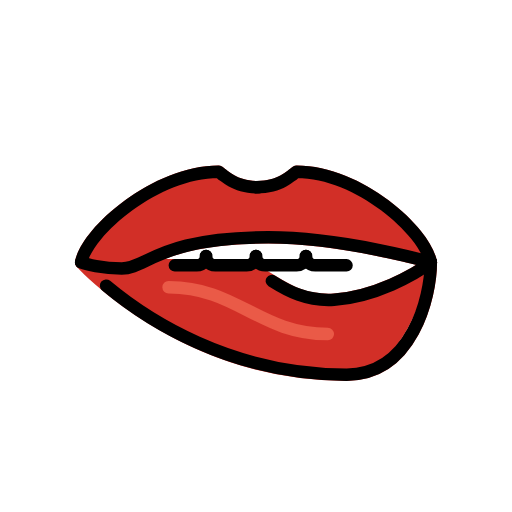
t = 0.00 s
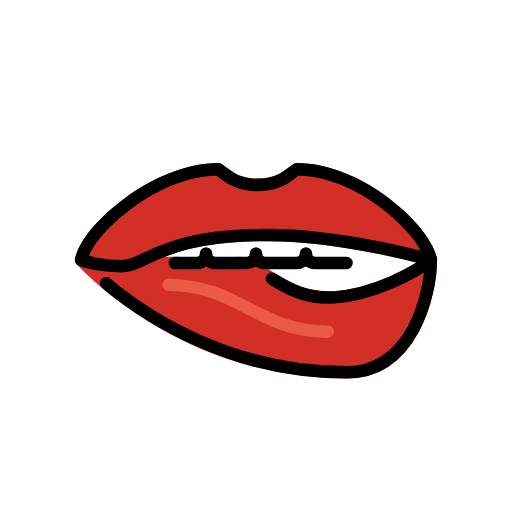
t = 0.48 s
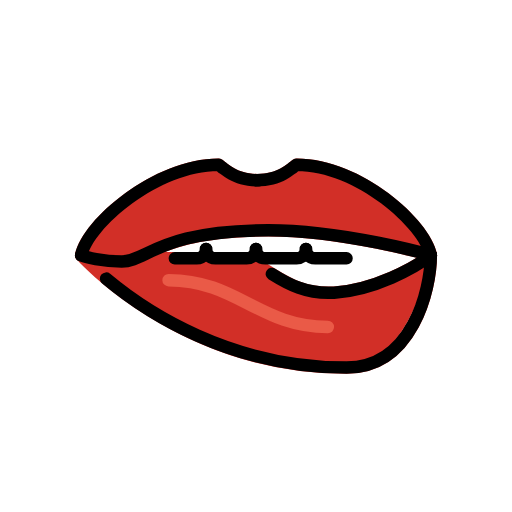
t = 1.43 s
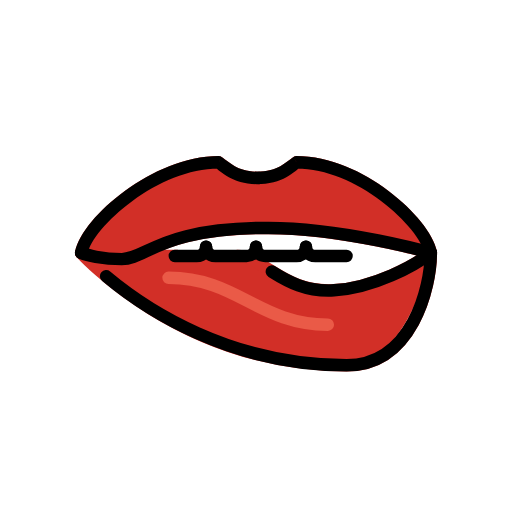
t = 1.90 s
t = 2.38 s: frame unchanged from t = 1.43 s, image omitted
t = 3.33 s: frame unchanged from t = 0.48 s, image omitted

The animated SVG that drew these frames (rendered in a browser with its animation timeline set to each time). Animation: 1 SMIL element (animateTransform=1); one cycle of 3.80 s, repeats indefinitely.

<?xml version='1.0' encoding='utf-8'?>
<svg xmlns="http://www.w3.org/2000/svg" id="emoji" viewBox="-5 -5 82 82" width="200" height="200" role="img">
  <title>OpenMoji: biting lip</title><g><g id="color">
    <rect x="17" y="33" width="45" height="11" fill="#fff" />
    <path fill="#D22F27" d="M23.5 36.5H20L14.5 38L8 37.5C18 47 40 55.5 50.5 55C61 54.5 64 37 64 37C60.1667 39 51.4 43 47 43C42.6 43 36.8333 39.3333 34.5 37.5H23.5V36.5Z" />
    <path fill="#D22F27" fill-rule="evenodd" d="M36.2503 23.9974C34.5557 23.9614 33.4161 23.5619 32.6015 23.1207C32.1671 22.8854 31.8082 22.629 31.4867 22.3806C31.4034 22.3162 31.3137 22.2449 31.2213 22.1715C30.9977 21.9938 30.7583 21.8035 30.555 21.6679C30.3907 21.5584 30.1977 21.5 30.0003 21.5C24.7107 21.5 19.2565 23.9976 15.0371 27.0663C12.9168 28.6083 11.0727 30.3197 9.68517 31.9848C8.32301 33.6194 7.32656 35.2977 7.02353 36.7848C7.00372 36.8743 6.99667 36.9644 7.00143 37.053C7.01739 37.3499 7.16587 37.6297 7.41076 37.8081C7.48228 37.8603 7.56148 37.9035 7.64703 37.9357C8.62077 38.3208 11.2027 39 14.5003 39C15.7217 39 16.7575 38.6124 17.8151 38.1279C18.145 37.9768 18.4747 37.8178 18.8174 37.6524C19.606 37.2719 20.4638 36.858 21.5529 36.431C24.6051 35.234 29.3531 34 38.0003 34C43.9045 34 50.3307 34.9859 55.3041 35.9806C57.7857 36.4769 59.895 36.9732 61.3827 37.3451C62.1264 37.5311 62.7143 37.6858 63.1153 37.7937C63.3158 37.8477 63.4694 37.89 63.5725 37.9186L63.6885 37.951L63.7085 37.9567C63.7889 37.9813 63.8731 37.9959 63.9593 37.9994C64.081 38.0045 64.2006 37.9871 64.3128 37.95C64.5811 37.8615 64.8077 37.6609 64.9222 37.3875C64.9679 37.2791 64.9948 37.1619 64.9997 37.0408C65.0033 36.9531 64.9953 36.8664 64.9766 36.7827C64.6757 35.3078 63.7205 33.6353 62.4046 31.9984C61.0654 30.3325 59.2843 28.6193 57.2253 27.075C53.127 24.0013 47.7945 21.5 42.5003 21.5C42.3028 21.5 42.1098 21.5584 41.9456 21.6679C41.7423 21.8035 41.5029 21.9937 41.2793 22.1714C41.1871 22.2447 41.097 22.3164 41.0138 22.3806C40.6923 22.629 40.3334 22.8854 39.899 23.1207C39.0845 23.5619 37.9448 23.9614 36.2503 23.9974Z" clip-rule="evenodd" />
    <path fill="none" stroke="#EA5A47" stroke-linecap="round" stroke-width="2" d="M22 41C33 41 36.5 48.5 47.5 48.5" />
    <path fill="none" stroke="#D22F27" stroke-linecap="round" stroke-width="2" d="M64 37C64 42.5 61 55 50.5 55C24 55 8 37 8 37" />
    <path fill="none" stroke="#D22F27" stroke-linecap="round" stroke-width="2" d="M33 37.5C37 37.5 40.5 43.5 48.5 43C54.9 42.6 61.5 39 64 37" />
  </g>
  <g id="line">
    <path fill="none" stroke="#000" stroke-linecap="round" stroke-width="2" d="M64 37C64 42.5 61 55 50.5 55C31.7819 55 18.3025 46.0195 12 40.745" />
    <path fill="none" stroke="#000" stroke-linecap="round" stroke-width="2" d="M64 37C61.5 39 54.9 42.6 48.5 43C44.0945 43.2753 41.0537 41.5795 38.5425 40" />
    <path fill="none" stroke="#000" stroke-linecap="round" stroke-width="2" d="M8 37C8.83333 37.3333 11.3 38 14.5 38C18.5 38 20.5 33 38 33C50 33 64 37 64 37" />
    <path fill="#000" d="M7.01942 36.8039C6.91111 37.3454 7.26232 37.8723 7.80388 37.9806C8.34544 38.0889 8.87227 37.7377 8.98058 37.1961L7.01942 36.8039ZM30 22.5L30.5547 21.6679C30.3904 21.5584 30.1974 21.5 30 21.5V22.5ZM36.5 26C37.0523 26 37.5 25.5523 37.5 25C37.5 24.4477 37.0523 24 36.5 24V26ZM8.98058 37.1961C9.18221 36.188 9.93308 34.8111 11.2213 33.2652C12.49 31.7428 14.2085 30.1417 16.2132 28.6837C20.2438 25.7524 25.2896 23.5 30 23.5V21.5C24.7104 21.5 19.2562 23.9976 15.0368 27.0663C12.9165 28.6083 11.0725 30.3197 9.6849 31.9848C8.31692 33.6264 7.31779 35.312 7.01942 36.8039L8.98058 37.1961ZM29.4453 23.3321C29.658 23.4739 29.8611 23.6522 30.2636 23.9632C30.6296 24.246 31.0831 24.5729 31.6487 24.8793C32.7948 25.5001 34.3334 26 36.5 26V24C34.6666 24 33.4552 23.5833 32.6013 23.1207C32.1669 22.8854 31.8079 22.629 31.4864 22.3806C31.2014 22.1603 30.842 21.8595 30.5547 21.6679L29.4453 23.3321Z" />
    <path fill="#000" d="M64.9806 36.8039C65.0889 37.3454 64.7377 37.8723 64.1961 37.9806C63.6546 38.0889 63.1277 37.7377 63.0194 37.1961L64.9806 36.8039ZM42.5 22.5L41.9453 21.6679C42.1096 21.5584 42.3026 21.5 42.5 21.5V22.5ZM36 26C35.4477 26 35 25.5523 35 25C35 24.4477 35.4477 24 36 24V26ZM63.0194 37.1961C62.8154 36.1762 62.0859 34.7944 60.8456 33.2516C59.6224 31.73 57.9659 30.1307 56.025 28.675C52.1233 25.7487 47.2058 23.5 42.5 23.5V21.5C47.7942 21.5 53.1267 24.0013 57.225 27.075C59.2841 28.6193 61.0651 30.3325 62.4044 31.9984C63.7266 33.6431 64.6846 35.3238 64.9806 36.8039L63.0194 37.1961ZM43.0547 23.3321C42.842 23.4739 42.6389 23.6522 42.2364 23.9632C41.8704 24.246 41.4169 24.5729 40.8513 24.8793C39.7052 25.5001 38.1666 26 36 26V24C37.8334 24 39.0448 23.5833 39.8987 23.1207C40.3331 22.8854 40.6921 22.629 41.0136 22.3806C41.2986 22.1603 41.658 21.8595 41.9453 21.6679L43.0547 23.3321Z" />
    <path fill="none" stroke="#000" stroke-linecap="round" stroke-width="2" d="M28 36C28 36.5 28.3 37.5 29.5 37.5C30.7 37.5 32.6667 37.5 34.5 37.5C35 37.5 36 37.2 36 36" />
    <path fill="none" stroke="#000" stroke-linecap="round" stroke-width="2" d="M36 36C36 36.5 36.3 37.5 37.5 37.5C38.7 37.5 40.6667 37.5 42.5 37.5C43 37.5 44 37.2 44 36" />
    <path fill="none" stroke="#000" stroke-linecap="round" stroke-width="2" d="M44 36C44 36.5 44.3 37.5 45.5 37.5C46.7 37.5 48.6667 37.5 50.5 37.5" />
    <path fill="none" stroke="#000" stroke-linecap="round" stroke-width="2" d="M28 36C28 36.5 27.7 37.5 26.5 37.5C25.3 37.5 24.8333 37.5 23 37.5" />
  </g>
<animateTransform attributeName="transform" type="translate" values="0 0;0 -1.5;0 0" dur="3.8s" repeatCount="indefinite" /></g></svg>
